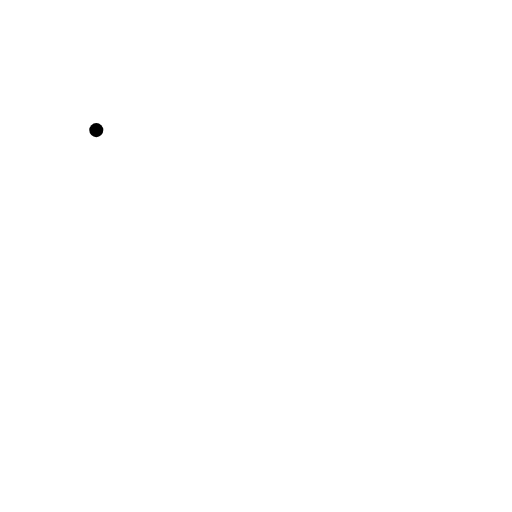
t = 0.00 s
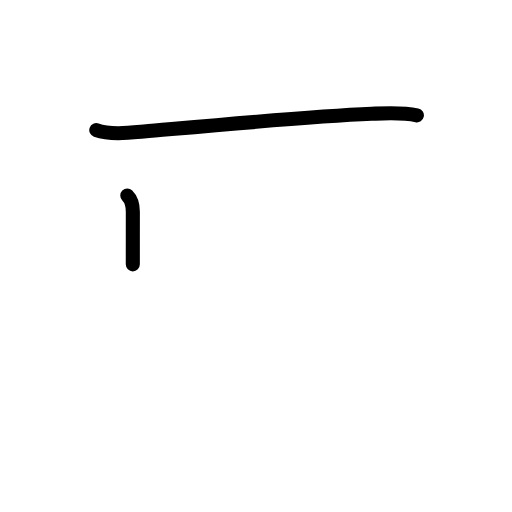
t = 1.42 s
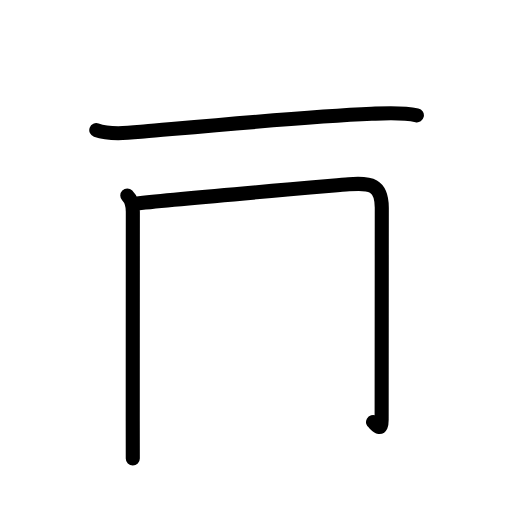
t = 2.81 s
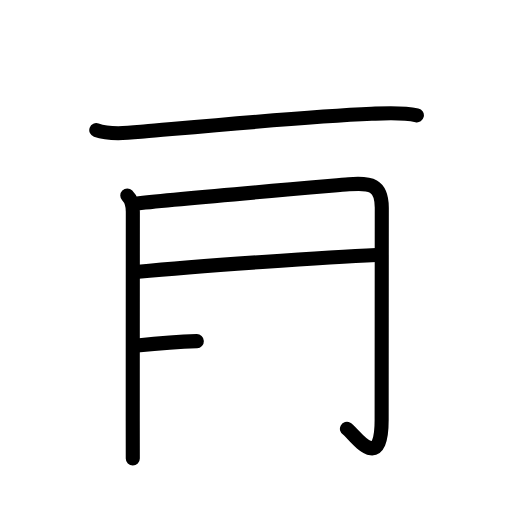
t = 4.25 s
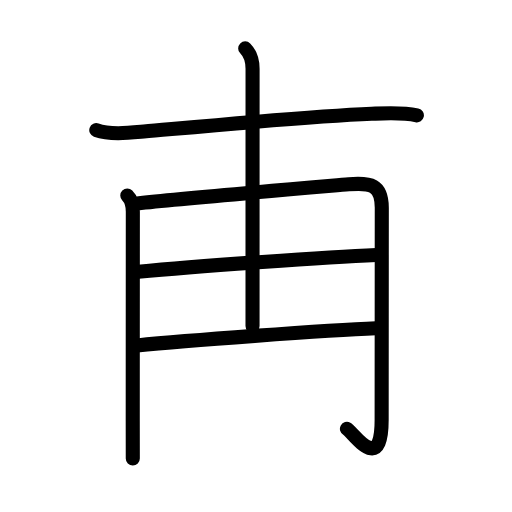
t = 5.58 s
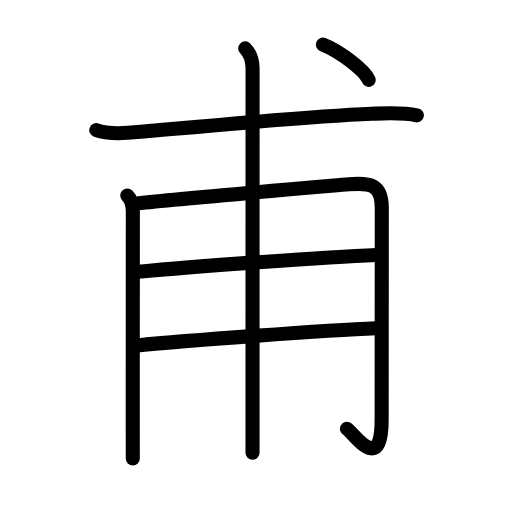
t = 7.00 s

The animated SVG that drew these frames (rendered in a browser with its animation timeline set to each time). Animation: 22 SMIL elements (animate=22); one cycle of 7.00 s.

<?xml version="1.0" encoding="UTF-8"?>
<!--
AniKanjiVG is licensed by CC-BY-SA Paul C. Sommerhoff (https://bitbucket.org/sommerhoff/anikanjivg).
AniKanjiVG uses KanjiVG which is licensed by CC-BY-SA Ulrich Apel (http://kanjivg.tagaini.net).
See also http://creativecommons.org/licenses/by-sa/3.0/
-->
<svg xmlns:kvg='http://kanjivg.tagaini.net' xmlns='http://www.w3.org/2000/svg' width='109' height='109' viewBox='0 0 109 109' style='fill:none;stroke:#000000;stroke-width:3;stroke-linecap:round;stroke-linejoin:round;' id="kvg:kanji_0752b"><g id="kvg:0752b" kvg:element="甫"><path id="kvg:0752b-s1" kvg:type="㇐" d="M20.5,27.7c2.93,1.05,7.07,0.58,10.13,0.31c10.95-0.96,34.42-3.19,48.5-3.78c3.21-0.14,6.46-0.36,9.62,0.32"><animate attributeName="d" begin="0.0s" dur="0.3333333333333333s" from="M20.5,27.7C20.5,27.7,20.5,27.7,20.5,27.7" to="M20.5,27.7c2.93,1.05,7.07,0.58,10.13,0.31" />
<animate attributeName="d" begin="0.3333333333333333s" dur="0.3333333333333333s" from="M20.5,27.7c2.93,1.05,7.07,0.58,10.13,0.31c0,0,0,0,0,0,0" to="M20.5,27.7c2.93,1.05,7.07,0.58,10.13,0.31c10.95-0.96,34.42-3.19,48.5-3.78" />
<animate attributeName="d" begin="0.6666666666666666s" dur="0.3333333333333333s" from="M20.5,27.7c2.93,1.05,7.07,0.58,10.13,0.31c10.95-0.96,34.42-3.19,48.5-3.78c0,0,0,0,0,0,0" to="M20.5,27.7c2.93,1.05,7.07,0.58,10.13,0.31c10.95-0.96,34.42-3.19,48.5-3.78c3.21-0.14,6.46-0.36,9.62,0.32" />
</path>
<g id="kvg:0752b-g1" kvg:element="用" kvg:variant="true" kvg:radical="tradit"><path id="kvg:0752b-s2" kvg:type="㇑" d="M27.1,41.61c0.96,0.96,1.18,2.14,1.18,3.45c0,0.62-0.02,29.73-0.02,44.69c0,3.71,0,6.55,0.01,7.87"><animate attributeName="d" begin="1.0s" dur="0.3333333333333333s" from="M27.1,41.61C27.1,41.61,27.1,41.61,27.1,41.61" to="M27.1,41.61c0.96,0.96,1.18,2.14,1.18,3.45" />
<animate attributeName="d" begin="1.3333333333333333s" dur="0.3333333333333333s" from="M27.1,41.61c0.96,0.96,1.18,2.14,1.18,3.45c0,0,0,0,0,0,0" to="M27.1,41.61c0.96,0.96,1.18,2.14,1.18,3.45c0,0.62-0.02,29.73-0.02,44.69" />
<animate attributeName="d" begin="1.6666666666666665s" dur="0.3333333333333333s" from="M27.1,41.61c0.96,0.96,1.18,2.14,1.18,3.45c0,0.62-0.02,29.73-0.02,44.69c0,0,0,0,0,0,0" to="M27.1,41.61c0.96,0.96,1.18,2.14,1.18,3.45c0,0.62-0.02,29.73-0.02,44.69c0,3.71,0,6.55,0.01,7.87" />
<animate attributeName="d" begin="0s" dur="1.0s" from="M-100,-100" to="M-100,-100" />
</path>
<path id="kvg:0752b-s3" kvg:type="㇆" d="M29.21,43.3c9.41-1.02,36.84-3.35,45.05-4.06c4.62-0.4,7.02,0.01,7.02,5.01c0,6.75-0.03,36.13-0.03,45.13c0,11.98-6.09,2.63-7.39,1.91"><animate attributeName="d" begin="2.0s" dur="0.25s" from="M29.21,43.3C29.21,43.3,29.21,43.3,29.21,43.3" to="M29.21,43.3c9.41-1.02,36.84-3.35,45.05-4.06" />
<animate attributeName="d" begin="2.25s" dur="0.25s" from="M29.21,43.3c9.41-1.02,36.84-3.35,45.05-4.06c0,0,0,0,0,0,0" to="M29.21,43.3c9.41-1.02,36.84-3.35,45.05-4.06c4.62-0.4,7.02,0.01,7.02,5.01" />
<animate attributeName="d" begin="2.5s" dur="0.25s" from="M29.21,43.3c9.41-1.02,36.84-3.35,45.05-4.06c4.62-0.4,7.02,0.01,7.02,5.01c0,0,0,0,0,0,0" to="M29.21,43.3c9.41-1.02,36.84-3.35,45.05-4.06c4.62-0.4,7.02,0.01,7.02,5.01c0,6.75-0.03,36.13-0.03,45.13" />
<animate attributeName="d" begin="2.75s" dur="0.25s" from="M29.21,43.3c9.41-1.02,36.84-3.35,45.05-4.06c4.62-0.4,7.02,0.01,7.02,5.01c0,6.75-0.03,36.13-0.03,45.13c0,0,0,0,0,0,0" to="M29.21,43.3c9.41-1.02,36.84-3.35,45.05-4.06c4.62-0.4,7.02,0.01,7.02,5.01c0,6.75-0.03,36.13-0.03,45.13c0,11.98-6.09,2.63-7.39,1.91" />
<animate attributeName="d" begin="0s" dur="2.0s" from="M-100,-100" to="M-100,-100" />
</path>
<path id="kvg:0752b-s4" kvg:type="㇐" d="M29.46,57.86c12.79-1.23,40.68-3.16,50.66-3.58"><animate attributeName="d" begin="3.0s" dur="1.0s" from="M29.46,57.86C29.46,57.86,29.46,57.86,29.46,57.86" to="M29.46,57.86c12.79-1.23,40.68-3.16,50.66-3.58" />
<animate attributeName="d" begin="0s" dur="3.0s" from="M-100,-100" to="M-100,-100" />
</path>
<path id="kvg:0752b-s5" kvg:type="㇐" d="M29.19,73.54c9.31-0.91,40.44-3.29,50.85-3.66"><animate attributeName="d" begin="4.0s" dur="1.0s" from="M29.19,73.54C29.19,73.54,29.19,73.54,29.19,73.54" to="M29.19,73.54c9.31-0.91,40.44-3.29,50.85-3.66" />
<animate attributeName="d" begin="0s" dur="4.0s" from="M-100,-100" to="M-100,-100" />
</path>
<path id="kvg:0752b-s6" kvg:type="㇑" d="M52.2,10.3c1.25,1.25,1.57,2.7,1.57,4.35c0,1.02-0.01,51.42-0.01,73.1c0,4.05,0,7.09,0,8.63"><animate attributeName="d" begin="5.0s" dur="0.3333333333333333s" from="M52.2,10.3C52.2,10.3,52.2,10.3,52.2,10.3" to="M52.2,10.3c1.25,1.25,1.57,2.7,1.57,4.35" />
<animate attributeName="d" begin="5.333333333333333s" dur="0.3333333333333333s" from="M52.2,10.3c1.25,1.25,1.57,2.7,1.57,4.35c0,0,0,0,0,0,0" to="M52.2,10.3c1.25,1.25,1.57,2.7,1.57,4.35c0,1.02-0.01,51.42-0.01,73.1" />
<animate attributeName="d" begin="5.666666666666667s" dur="0.3333333333333333s" from="M52.2,10.3c1.25,1.25,1.57,2.7,1.57,4.35c0,1.02-0.01,51.42-0.01,73.1c0,0,0,0,0,0,0" to="M52.2,10.3c1.25,1.25,1.57,2.7,1.57,4.35c0,1.02-0.01,51.42-0.01,73.1c0,4.05,0,7.09,0,8.63" />
<animate attributeName="d" begin="0s" dur="5.0s" from="M-100,-100" to="M-100,-100" />
</path>
</g>
<g id="kvg:0752b-g2" kvg:element="丶" kvg:radical="nelson"><path id="kvg:0752b-s7" kvg:type="㇔" d="M68.75,9.5c3.44,1.32,8.89,5.44,9.75,7.5"><animate attributeName="d" begin="6.0s" dur="1.0s" from="M68.75,9.5C68.75,9.5,68.75,9.5,68.75,9.5" to="M68.75,9.5c3.44,1.32,8.89,5.44,9.75,7.5" />
<animate attributeName="d" begin="0s" dur="6.0s" from="M-100,-100" to="M-100,-100" />
</path>
</g>
</g>
</svg>
